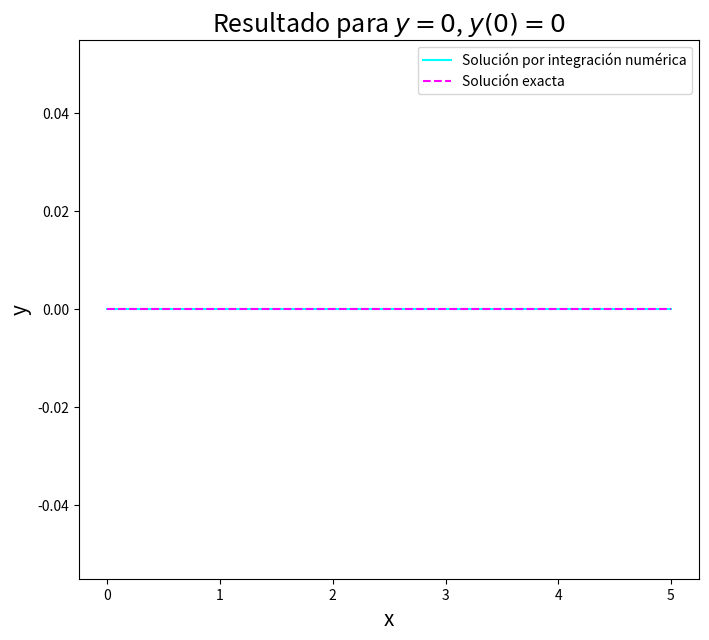
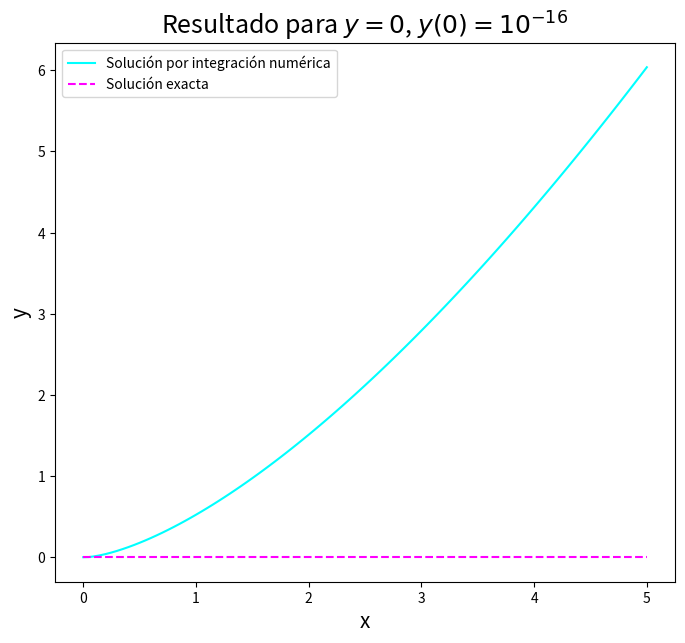
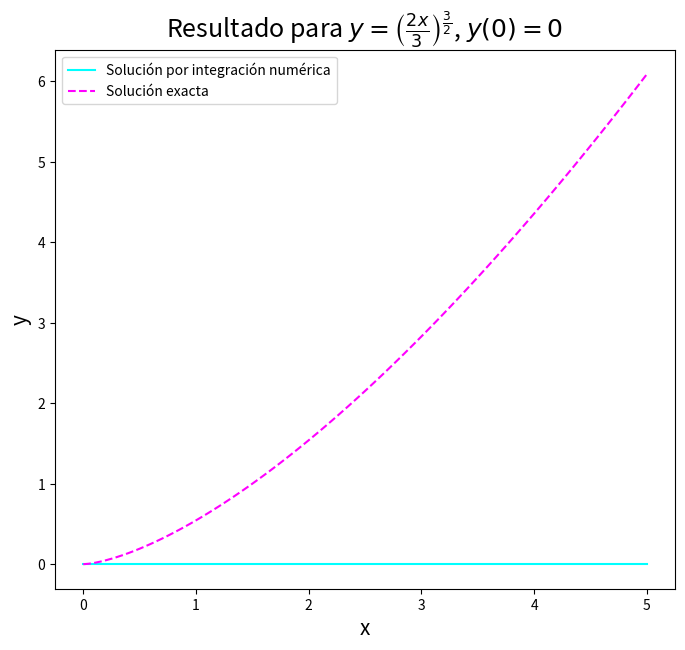
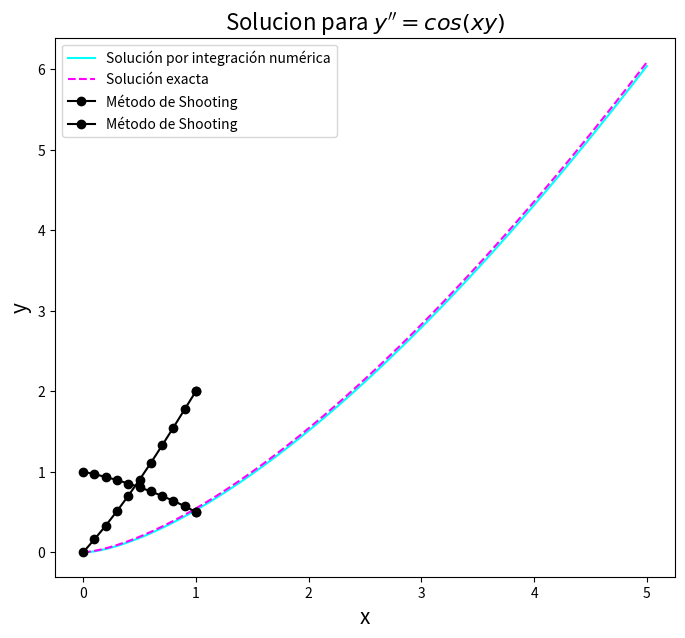

Source code (Python) for these figures, in order:
# Tarea Analisis Numerico
# Autor: Luis Mario Ruelas Heras

# Problemas 7.1
# Ejercicio 3. Integrar y' = sin(y) y(0) = 1, desde x = 0 hasta 0.5, con el
# metodo de Euler usando h = 0.1

import numpy as np
import matplotlib.pyplot as plt
from math import *

def eulerint(F, x, y, xStop, h):
  X=[]
  Y=[]
  X.append(x)
  Y.append(y)
  while x<xStop:
    h=min(h,xStop-x)
    y=y+h*F(x,y)
    x=x+h
    X.append(x)
    Y.append(y)
  return np.array(X),np.array(Y)  

def imprimeSol(X,Y,frec):
 
  def imprimeEncabezado(n):
    print("\n x ",end=" ")
    for i in range (n):
      print(" y[",i,"] ",end=" ")
    print()

  def imprimeLinea(x,y,n):
    print("{:13.4e}".format(x),end=" ")
    for i in range (n):
      print("{:13.4e}".format(y[i]),end=" ")
    print() 
  
  m = len(Y)
  try: n = len(Y[0])
  except TypeError: n = 1
  if frec == 0: frec = m
  imprimeEncabezado(n)
  for i in range(0,m,frec):
   imprimeLinea(X[i],Y[i],n)
  if i != m - 1: imprimeLinea(X[m - 1],Y[m - 1],n)
  
def F(x,y):
  F = np.array([sin(y[0])])
  return F

y = np.array([1.0])
X, Y = eulerint(F, 0.0, y, 5.0, 0.1)
print("La solución es")
imprimeSol(X, Y, 4)

# Comparando los resultados de x=0.0 y x=0.4, podemos concluir
# que son muy similares a los del ejemplo 7.3.

#%%

# Ejercicio 4. Verificar que el problema y'=y^(1/3) y(0)=0 tiene dos soluciones
# y=0 y y=(2x/3)^(3/2). ¿Cual de las soluciones seria producida por una integra-
# cion numerica si la condicion inicial es (a) y=0 y (b) y=10^(-16)? Verificar
# las conclusiones integrando con cualquier metodo numerico.

# Utilizando el metodo RK4

def Run_Kut4(F, x, y,xStop,h):
  def run_kut4(F,x,y,h):
    K0 = h*F(x,y)
    K1 = h*F(x + h/2.0, y + K0/2.0)
    K2 = h*F(x + h/2.0, y + K1/2.0)
    K3 = h*F(x + h, y + K2)
    return (K0 + 2.0*K1 + 2.0*K2 + K3)/6.0
  X = []
  Y = []
  X.append(x)
  Y.append(y)
  while x < xStop:
    h = min(h,xStop - x)
    y = y + run_kut4(F,x,y,h)
    x=x+h
    X.append(x)
    Y.append(y)
  return np.array(X),np.array(Y)

def imprimeSol(X,Y,frec):
 
  def imprimeEncabezado(n):
    print("\n x ",end=" ")
    for i in range (n):
      print(" y[",i,"] ",end=" ")
    print()

  def imprimeLinea(x,y,n):
    print("{:13.4e}".format(x),end=" ")
    for i in range (n):
      print("{:13.4e}".format(y[i]),end=" ")
    print() 
  
  m = len(Y)
  try: n = len(Y[0])
  except TypeError: n = 1
  if frec == 0: frec = m
  imprimeEncabezado(n)
  for i in range(0,m,frec):
   imprimeLinea(X[i],Y[i],n)
  if i != m - 1: imprimeLinea(X[m - 1],Y[m - 1],n)
  
def G(x, y):
  F = np.zeros(1)
  F[0] = y[0]**(1/3)
  return F

# Condiciones iniciales
y1 = np.array([0.0])
y2 = np.array([10**(-16)])

# Calcular soluciones
X1, Y1 = Run_Kut4(G, 0.0, y1, 5.0, 0.05)
X2, Y2 = Run_Kut4(G, 0.0, y2, 5.0, 0.05)

# Definir soluciones exactas
# Para y = 0
s1 = np.zeros(len(X1))
# Para y=(2x/3)^(3/2)
def s2(x):
    s2 = (2*x /3)**(3/2)
    return s2
s2a = s2(X1)
s2b = s2(X2)

# Comprobamos los resultados graficando
# Para y=0, y(0)=0
plt.figure(figsize = (8,7))
plt.plot(X1, Y1[:, 0], color = 'cyan', label = 'Solución por integración numérica')
plt.plot(X1, s1, color = 'magenta', label = 'Solución exacta', linestyle = '--')
plt.xlabel('x', fontsize = 15)
plt.ylabel('y', fontsize = 15)
plt.title(r'Resultado para $y = 0$, $y(0) = 0$', fontsize = 18)
plt.legend()
plt.show()

# Para y=0, y(0)=10^(-16)
plt.figure(figsize = (8,7))
plt.plot(X2, Y2[:, 0], color = 'cyan', label = 'Solución por integración numérica')
plt.plot(X2, s1, color = 'magenta', label = 'Solución exacta', linestyle = '--')
plt.xlabel('x', fontsize = 15)
plt.ylabel('y', fontsize = 15)
plt.title(r'Resultado para $y = 0$, $y(0) = 10^{-16}$', fontsize = 18)
plt.legend()
plt.show()

# Para y=(2x/3)^(3/2), y(0)=0
plt.figure(figsize = (8,7))
plt.plot(X1, Y1[:, 0], color = 'cyan', label = 'Solución por integración numérica')
plt.plot(X1, s2a, color = 'magenta', label = 'Solución exacta', linestyle = '--')
plt.xlabel('x', fontsize = 15)
plt.ylabel('y', fontsize = 15)
plt.title(r'Resultado para $y=\left(\frac{2x}{3} \right)^{\frac{3}{2}}$, $y(0) = 0$', fontsize = 18)
plt.legend()
plt.show()

# Para y=(2x/3)^(3/2), y(0)=10^(-16)
plt.figure(figsize = (8,7))
plt.plot(X2, Y2[:, 0], color = 'cyan', label = 'Solución por integración numérica')
plt.plot(X2, s2b, color = 'magenta', label = 'Solución exacta', linestyle = '--')
plt.xlabel('x', fontsize = 15)
plt.ylabel('y', fontsize = 15)
plt.title(r'Resultado para $y=\left(\frac{2x}{3} \right)^{\frac{3}{2}}$, $y(0)=10^{-16}$', fontsize = 18)
plt.legend()
plt.show()

# Viendo las gráficas, podemos concluir que la solución trivial y=0 se obtiene
# con la condicion inicial y(0)=0, y la solución y=(2x/3)^(3/2) se obtiene con
# con la condición inicial y(0)=10^(-16).

print('Si la condición inicial es y(0) = 0, la solución es y = 0.')
print('Si la condición inicial es y(0)= 10^(-16), la solución es y = (2x/3)^(3/2)')

#%%

# Problemas 8.1
# Ejercicio 3. Bosqueje aproximadamente la solución de los siguientes problemas con valor
# frontera. Use el bosquejo para estimar y'(0) en cada problema.

# (a) y"=-e^(-y), y(0) = 1, y(1)=0.5

# Método de Ridder
def Ridder(f,a,b,tol=1.0e-9): 
  fa = f(a)
  if fa == 0.0: return a
  fb = f(b)
  if fb == 0.0: return b
  if np.sign(fa)!= np.sign(fb): c = a; fc = fa
  for i in range(30):
    c = 0.5*(a + b); fc = f(c)
    s = sqrt(fc**2 - fa*fb)
    if s == 0.0: return None
    dx = (c - a)*fc/s
    if (fa - fb) < 0.0: dx = -dx
    x = c + dx; fx = f(x)
    if i > 0:
      if abs(x - xOld) < tol*max(abs(x),1.0): return x
    xOld = x
    if np.sign(fc) == np.sign(fx):
      if np.sign(fa)!= np.sign(fx): b = x; fb = fx
      else: a = x; fa = fx
    else:
      a = c; b = x; fa = fc; fb = fx
  return None

# Metodo de Shooting
def initCond(u): 
    return np.array([1.0, u]) # Valores iniciales de [y, y']

def r(u): #
    X, Y = Run_Kut4(F1, x, initCond(u), xStop, h)
    y = Y[-1]                 # Ultima posición de Y
    r = y[0] - 0.5            # Residuo límite
    return r

# Arreglo de ecuaciones diferenciales
def F1(x, y):
  F = np.zeros(2)
  F[0] = y[1]
  F[1] = - e**(-y[0])
  return F

x, xStop = 0.0, 1.0 # Límites de integración
h = 0.1
u = Ridder(r, -1.0, 1.0)
XA, YA = Run_Kut4(F1, x, initCond(u), xStop, h)
print("La solución es")
imprimeSol(XA,YA, 2)

# Grafica de la solución
plt.plot(XA, YA[:, 0], "-o", label = "Método de Shooting", color = 'black')
plt.xlabel('x')
plt.ylabel('y')
plt.title(r"Solucion para $y''=-e^{-y}$", fontsize = 16)
plt.legend()
plt.grid()
plt.show()

# Imprimir respuesta
print(f"y'(0) = {YA[0,1]:.4f}")

#%%

# (c) y"=cos(xy), y(0)=0, y(1)=2

# Metodo de Shooting
def initCond(u): 
    return np.array([0.0, u]) # Valores iniciales de [y, y']

def r(u): #
    X, Y = Run_Kut4(F2, x, initCond(u), xStop, h)
    y = Y[-1]                 # Ultima posición de Y
    r = y[0] - 2.0            # Residuo límite
    return r

# Arreglo de ecuaciones diferenciales
def F2(x, y):
  F = np.zeros(2)
  F[0] = y[1]
  F[1] = cos(x*y[0])
  return F

x, xStop = 0.0, 1.0 # Límites de integración
h = 0.1
u = Ridder(r, 0.0, 10.0)
XC, YC = Run_Kut4(F2, x, initCond(u), xStop, h)
print("La solución es")
imprimeSol(XC, YC, 2)

# Gráfica de la solución
plt.plot(XC, YC[:, 0], "-o", label = "Método de Shooting", color = 'black')
plt.xlabel('x')
plt.ylabel('y')
plt.title(r"Solucion para $y''=cos(xy)$", fontsize = 16)
plt.legend()
plt.grid()
plt.show()

# Imprimir respuesta
print(f"y'(0) = {YC[0,1]:.4f}")